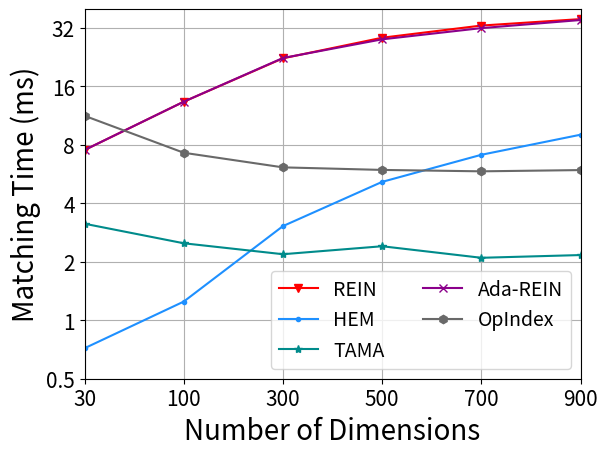

Write Python code to recreate this figure. (Note: this script raises an exception after producing the figure.)
import matplotlib
import matplotlib.pyplot as plt
import numpy as np
from matplotlib import rc
from matplotlib.pyplot import MultipleLocator
rc('mathtext', default='regular')

plt.rcParams['axes.unicode_minus'] = False

Name = ["REIN", "HEM", "Simple", "TAMA", "Ada-REIN", "OpIndex"]
x = ["30","100","300","500","700","900"]

Rein = [7.525526, 13.342468, 22.322126, 28.495606, 32.916958, 35.535869					
]
HEM = [0.717611, 1.247773, 3.053349, 5.159292, 7.112203, 9.023087					
]
Simple = [12.247347, 9.231333, 8.658939, 8.905944, 8.822599, 9.246034]
TAMA = [3.140881, 2.491274, 2.188, 2.404905, 2.097253, 2.166385					
]
AdaREIN = [7.527089, 13.347175, 22.404558, 27.9598, 31.936498, 35.156202					
]
OpIndex = [11.292704, 7.286157, 6.127477, 5.944046, 5.845625, 5.932912					
]
lsize=20	
fig=plt.figure()
ax = fig.add_subplot(111)
ax.set_xlabel('Number of Dimensions', fontsize=lsize)
ax.set_ylabel('Matching Time (ms)', fontsize=lsize)
# plt.xticks(range(0,10))
ax.plot(x, Rein, marker='v', color='r', label=Name[0])
ax.plot(x, HEM, marker='.', color='DODGERBLUE', label=Name[1])
# ax.plot(x, Simple, marker='D', color='deepskyblue', label=Name[2]) #
ax.plot(x, TAMA, marker='*', color='DarkCyan', label=Name[3])
ax.plot(x, AdaREIN, marker='x', color='DarkMagenta', label=Name[4])
ax.plot(x, OpIndex, marker='h', color='DimGray', label=Name[5]) #   slategray

ax.legend(fontsize=14, ncol=2,loc='lower right')
ax.grid()
ax.set_xlim(0,5)
ax.set_xticks([0,1,2,3,4,5])
ax.set_xticklabels(x)
ax.set_yscale("log",base=2,subs=[])
ax.set_ylim(0.5,40)
# ax.set_yticks([0,2,8,32])
ax.set_yticklabels(['0','0.5','1', '2', '4','8','16','32'])
# ax.set_yticks([0,2,8,32,128,256])
# ax.set_yticklabels(['-1', '0', '1'])
ax.set_zorder(0)
plt.tick_params(labelsize=15)
gcf = plt.gcf()
plt.show()
gcf.savefig('../exp7_d.eps',format='eps',bbox_inches='tight')